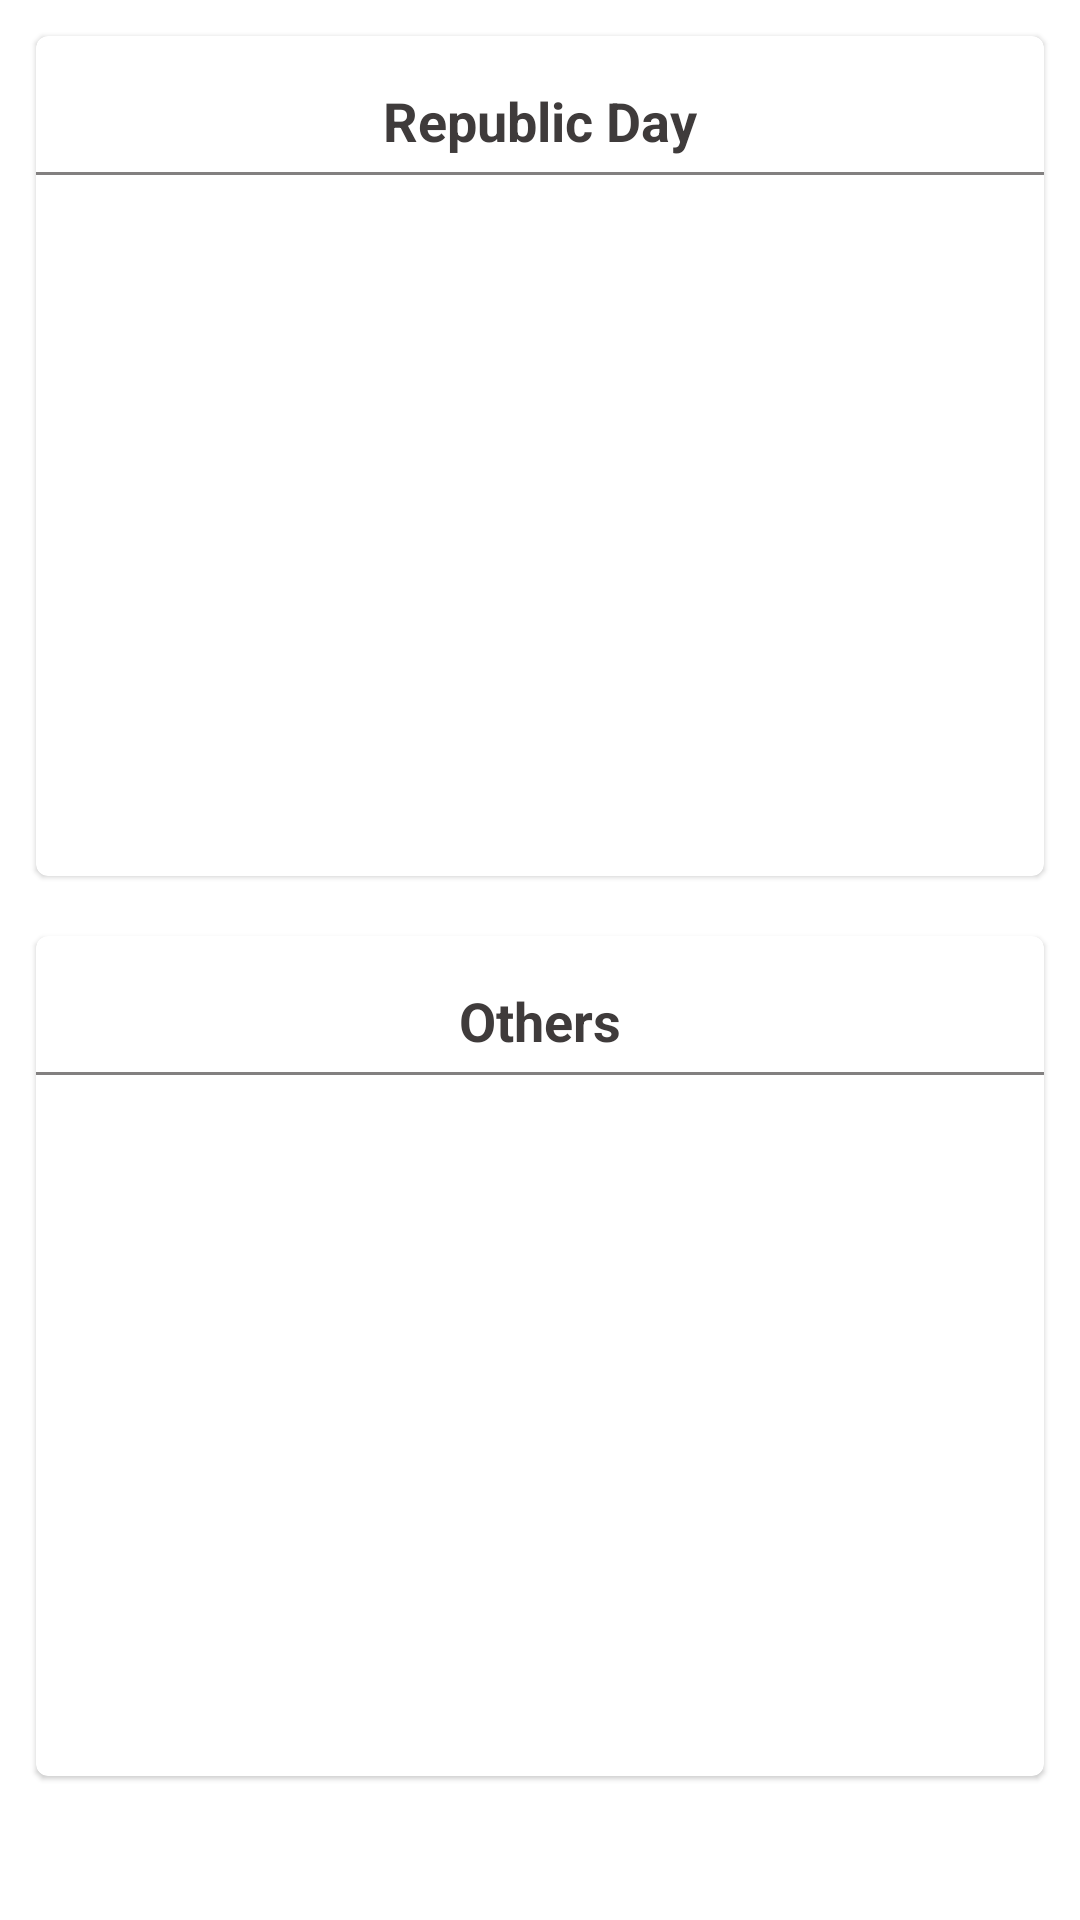

Here is an Android app screen rendered from its layout file. Give the layout XML and the strings, colors and styles it references.
<!-- AndroidManifest.xml: application theme Theme.Myapp20 -->
<!-- res/layout/fragment_gallery.xml -->
<?xml version="1.0" encoding="utf-8"?>
<androidx.core.widget.NestedScrollView xmlns:android="http://schemas.android.com/apk/res/android"
    xmlns:tools="http://schemas.android.com/tools"
    android:layout_width="match_parent"
    android:layout_height="match_parent"
    xmlns:app="http://schemas.android.com/apk/res-auto"
    tools:context=".ui.gallery.galleryFragment">
<LinearLayout
    android:layout_width="match_parent"
    android:layout_height="match_parent"
    android:orientation="vertical"

    android:padding="2sp">
    <com.google.android.material.card.MaterialCardView
        android:backgroundTint="#ffff"
        android:layout_width="match_parent"
        android:background="@color/gray1"
        android:layout_margin="10sp"
        android:layout_height="280sp">
        <LinearLayout
            android:layout_width="match_parent"
            android:layout_height="wrap_content"
            android:orientation="vertical">
            <TextView
                android:layout_width="wrap_content"
                android:layout_height="wrap_content"
                android:text="Republic Day"
                android:layout_marginTop="16sp"
                android:textStyle="bold"
                android:textSize="18sp"
                android:textColor="@color/textColor"
                android:layout_gravity="center_horizontal"
                />
            <View
                android:layout_width="match_parent"
                android:layout_marginVertical="5sp"
                android:layout_height="1sp"
                android:background="@color/gray"
                />
            <androidx.recyclerview.widget.RecyclerView
                android:layout_width="match_parent"
                android:layout_height="wrap_content"
                android:id="@+id/republicDay"/>
        </LinearLayout>

    </com.google.android.material.card.MaterialCardView>
    <com.google.android.material.card.MaterialCardView
        android:layout_width="match_parent"
        android:background="@color/gray1"
        android:layout_margin="10sp"
        android:layout_height="280sp">
        <LinearLayout
            android:layout_width="match_parent"
            android:layout_height="wrap_content"
            android:orientation="vertical">
            <TextView
                android:layout_width="wrap_content"
                android:layout_height="wrap_content"
                android:text="Others"
                android:layout_marginTop="16sp"
                android:textStyle="bold"
                android:textSize="18sp"
                android:textColor="@color/textColor"
                android:layout_gravity="center_horizontal"
                />
            <View
                android:layout_width="match_parent"
                android:layout_marginVertical="5sp"
                android:layout_height="1sp"
                android:background="@color/gray"
                />
            <androidx.recyclerview.widget.RecyclerView
                android:layout_width="match_parent"
                android:layout_height="wrap_content"
                android:id="@+id/Others"/>
        </LinearLayout>

    </com.google.android.material.card.MaterialCardView>
</LinearLayout>


</androidx.core.widget.NestedScrollView>
<!-- resources referenced by this layout -->
<resources>
  <color name="gray">#828080</color>
  <color name="gray1">#4f4f4f</color>
  <color name="textColor">#3f3b3b</color>
  <style name="Theme.Myapp20" parent="Base.Theme.Myapp20" />
  <style name="Base.Theme.Myapp20" parent="Theme.MaterialComponents.Light.DarkActionBar">
          
          
      </style>
</resources>
